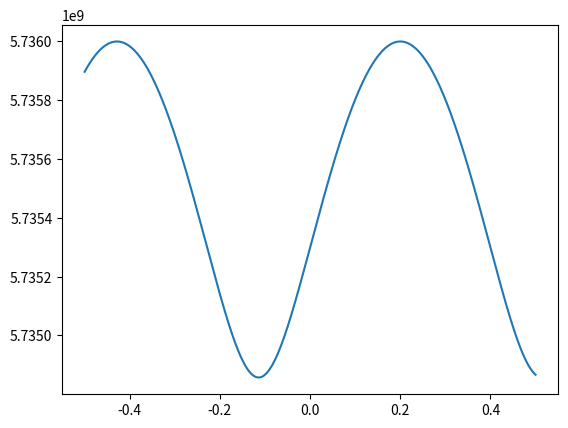

Generate this figure with matplotlib:
import numpy as np
from scipy.stats import norm
import matplotlib.pyplot as plt

def gaussian(x, mu, sigma):
    return norm.pdf(x, mu, sigma)

def S21_notch(f,fr=1e9,Ql=900,Qc=1000.,phi=0.,a=1.):
    '''
    full model for notch type resonances
    '''
    return a*(1.-Ql/Qc*np.exp(1j*phi)/(1.+2j*Ql*(f-fr)/fr))

def S21_notch_real(f,fr=1e9,Ql=900,Qc=1000.,phi=0.,a=1.):
    return np.real(S21_notch(f,fr,Ql,Qc,phi,a))

def S21_notch_imag(f,fr=1e9,Ql=900,Qc=1000.,phi=0.,a=1.):
    return np.imag(S21_notch(f,fr,Ql,Qc,phi,a))

def resonator_flux(flux, IF_max, coeff, gamma, flux_offset, offset_ROF ):
    d = (gamma-1)/(gamma+1)
    phai = (flux + flux_offset) * coeff
    return IF_max * np.sqrt(np.cos(phai)**2 + d**2 * np.sin(phai)**2) + offset_ROF


if __name__ == '__main__':
    ### Test S21_notch
    # x = np.linspace(-48e6,-44e6,5000)
    # print(type(S21_notch(x)))
    # plt.plot(x, S21_notch(x, -46.5e6, 9.0e+02, 1.0e+03, 0.0e+00, 0.035))
    # plt.show()
    ### Test resonator_flux
    x = np.linspace(-0.5,0.5,5000)
    plt.plot(x, resonator_flux(x, 2e6, 5, 2.5, -0.2, 5.734e9))

    # plt.plot(x, resonator_flux(x, 1.6e6,  4.93558591e+00, 3,  3.67462775e+01, -1.584e8))   
    plt.show()